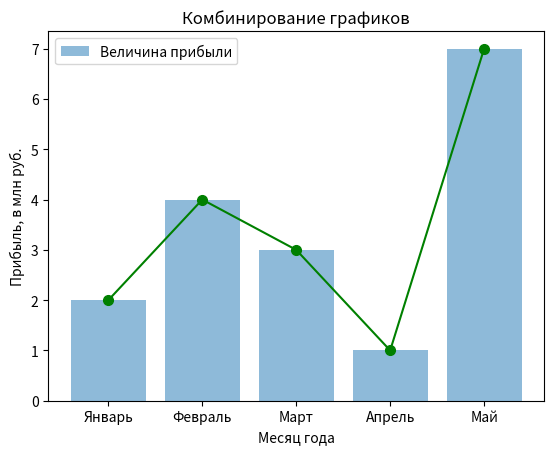

Python code for this plot:
import numpy as np # вводим mathplotlib
x = ['Январь', 'Февраль', 'Март', 'Апрель', 'Май']
y = [2, 4, 3, 1, 7]
from matplotlib import pyplot as plt
plt.bar(x, y, label='Величина прибыли', alpha=0.5, linewidth=7) #Параметр label позволяет задать название величины для легенды
plt.plot(x, y, color='green', marker='o', markersize=7)
plt.xlabel('Месяц года')
plt.ylabel('Прибыль, в млн руб.')
plt.title('Комбинирование графиков')
plt.legend()
plt.show()

#Параметр alpha может принимать значения от 0 до 1, где 0 — полная прозрачность, а 1 — отсутствие прозрачности.
#Теперь линейный график хорошо виден и мы можем оценивать динамику изменения прибыли.